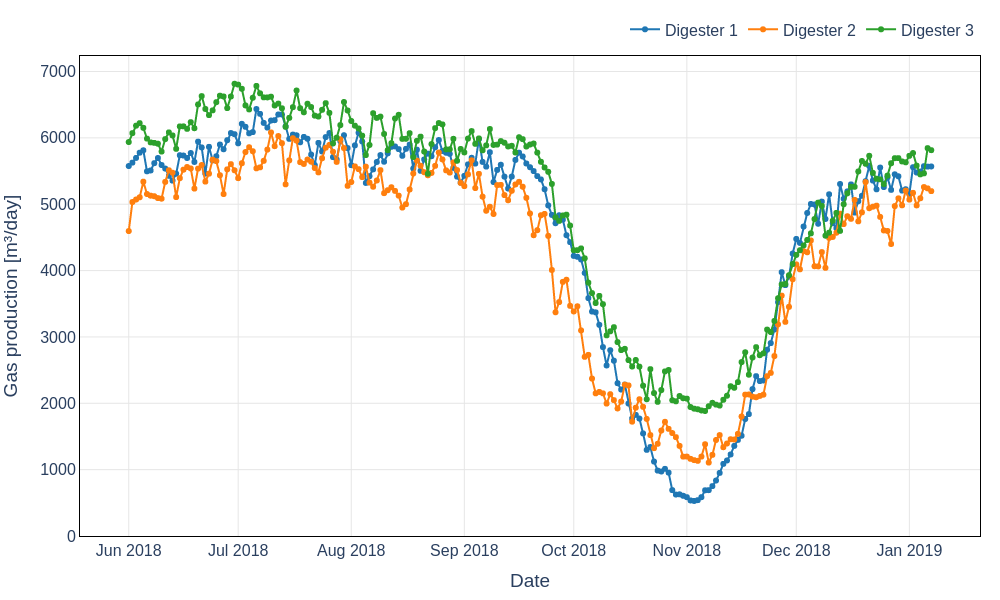

The data file committed next to this chart (first rows):
Date, Digester 1 gas production [m3/day], Digester 2 gas production [m3/day], Digester 3 gas production [m3/day]
2018-06-01, 5576, 4596, 5938
2018-06-02, 5627, 5033, 6072
2018-06-03, 5698, 5071, 6184
2018-06-04, 5777, 5105, 6222
2018-06-05, 5813, 5340, 6152
2018-06-06, 5496, 5154, 5989
2018-06-07, 5509, 5129, 5932
2018-06-08, 5619, 5121, 5925
2018-06-09, 5697, 5093, 5912
2018-06-10, 5591, 5084, 5794
2018-06-11, 5538, 5337, 5982
2018-06-12, 5429, 5512, 6083
2018-06-13, 5356, 5475, 6037
2018-06-14, 5460, 5108, 5835
2018-06-15, 5739, 5393, 6173
2018-06-16, 5734, 5521, 6174
2018-06-17, 5697, 5561, 6136
2018-06-18, 5772, 5539, 6237
2018-06-19, 5637, 5236, 6146
2018-06-20, 5944, 5537, 6504
2018-06-21, 5856, 5591, 6630
2018-06-22, 5461, 5341, 6436
2018-06-23, 5865, 5461, 6343
2018-06-24, 5661, 5672, 6415
2018-06-25, 5723, 5650, 6538
2018-06-26, 5900, 5437, 6636
2018-06-27, 5829, 5154, 6624
2018-06-28, 5965, 5526, 6449
2018-06-29, 6073, 5604, 6624
2018-06-30, 6056, 5512, 6816
2018-07-01, 5918, 5393, 6803
2018-07-02, 6212, 5618, 6740
2018-07-03, 6167, 5787, 6489
2018-07-04, 6069, 5859, 6429
2018-07-05, 6087, 5799, 6605
2018-07-06, 6435, 5541, 6783
2018-07-07, 6362, 5556, 6672
2018-07-08, 6226, 5654, 6611
2018-07-09, 6155, 5824, 6610
2018-07-10, 6262, 6082, 6621
2018-07-11, 6267, 5875, 6488
2018-07-12, 6353, 6028, 6517
2018-07-13, 6353, 5920, 6446
2018-07-14, 6174, 5300, 6166
2018-07-15, 5985, 5661, 6302
2018-07-16, 6050, 5995, 6463
2018-07-17, 6039, 5959, 6714
2018-07-18, 5934, 5634, 6447
2018-07-19, 6015, 5607, 6386
2018-07-20, 5987, 5674, 6515
2018-07-21, 5749, 5641, 6465
2018-07-22, 5590, 5546, 6335
2018-07-23, 5925, 5480, 6322
2018-07-24, 5795, 5693, 6423
2018-07-25, 6012, 5852, 6524
2018-07-26, 6073, 5894, 6377
2018-07-27, 5710, 5791, 5916
2018-07-28, 5675, 5638, 6003
2018-07-29, 5952, 5979, 6193
2018-07-30, 6040, 5847, 6541
... 161 more rows
